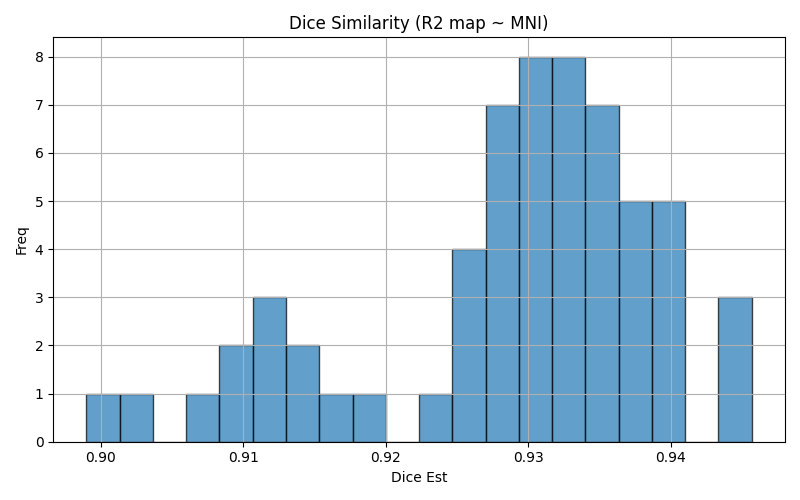

The data file committed next to this chart (first rows):
img1	img2	dice	voxinmask	voxoutmask	ratio_inoutmask
sub-06_ses-02_run-01	mni152	0.9134	95.97	4.032	23.8
sub-06_ses-02_run-05	mni152	0.9098	96.17	3.829	25.12
sub-03_ses-02_run-05	mni152	0.9393	96.4	3.597	26.8
sub-05_ses-02_run-01	mni152	0.9258	95.96	4.043	23.74
sub-11_ses-02_run-01	mni152	0.9323	98.64	1.363	72.38
sub-12_ses-02_run-04	mni152	0.9383	98.32	1.675	58.7
sub-13_ses-02_run-04	mni152	0.9375	98.29	1.706	57.62
sub-11_ses-02_run-02	mni152	0.9337	98.58	1.418	69.51
sub-03_ses-02_run-03	mni152	0.9358	97.12	2.884	33.68
sub-09_ses-02_run-03	mni152	0.9352	96.85	3.153	30.71
sub-08_ses-02_run-05	mni152	0.9326	97.12	2.877	33.76
sub-11_ses-02_run-03	mni152	0.9332	98.54	1.465	67.28
sub-12_ses-02_run-03	mni152	0.9303	98.52	1.48	66.59
sub-02_ses-02_run-05	mni152	0.9138	95.95	4.052	23.68
sub-11_ses-02_run-04	mni152	0.9343	98.57	1.435	68.69
sub-01_ses-02_run-04	mni152	0.9316	96.02	3.976	24.15
sub-11_ses-02_run-05	mni152	0.9313	98.27	1.734	56.67
sub-07_ses-02_run-01	mni152	0.9387	97.1	2.905	33.43
sub-13_ses-02_run-03	mni152	0.9443	97.66	2.34	41.73
sub-01_ses-02_run-01	mni152	0.9322	96.13	3.867	24.86
sub-05_ses-02_run-02	mni152	0.911	96.37	3.627	26.57
sub-02_ses-02_run-02	mni152	0.9096	96.33	3.672	26.23
sub-01_ses-02_run-03	mni152	0.9306	96.26	3.743	25.71
sub-05_ses-02_run-03	mni152	0.9239	96.04	3.958	24.26
sub-13_ses-02_run-05	mni152	0.9319	98.44	1.556	63.26
sub-07_ses-02_run-03	mni152	0.9256	98.32	1.683	58.44
sub-05_ses-02_run-04	mni152	0.9271	94.8	5.201	18.23
sub-01_ses-02_run-02	mni152	0.919	97.26	2.742	35.47
sub-05_ses-02_run-05	mni152	0.9282	92.74	7.256	12.78
sub-07_ses-02_run-02	mni152	0.9285	98.2	1.804	54.42
sub-02_ses-02_run-03	mni152	0.9118	96.11	3.895	24.68
sub-03_ses-02_run-02	mni152	0.9398	96.39	3.614	26.67
sub-03_ses-02_run-04	mni152	0.9368	96.76	3.237	29.89
sub-13_ses-02_run-02	mni152	0.9457	97.43	2.572	37.88
sub-06_ses-02_run-04	mni152	0.899	97.4	2.599	37.48
sub-09_ses-02_run-02	mni152	0.937	95.85	4.152	23.08
sub-08_ses-02_run-01	mni152	0.9387	95.12	4.877	19.5
sub-07_ses-02_run-05	mni152	0.9292	98.15	1.847	53.15
sub-01_ses-02_run-05	mni152	0.9251	96.88	3.122	31.03
sub-12_ses-02_run-02	mni152	0.94	98	2.002	48.95
sub-09_ses-02_run-05	mni152	0.9287	97.19	2.809	34.61
sub-10_ses-02_run-04	mni152	0.9284	95.41	4.59	20.79
sub-09_ses-02_run-04	mni152	0.9304	97.49	2.506	38.91
sub-12_ses-02_run-05	mni152	0.9356	98.39	1.605	61.3
sub-03_ses-02_run-01	mni152	0.9442	96.11	3.89	24.71
sub-06_ses-02_run-03	mni152	0.9017	97.18	2.821	34.44
sub-02_ses-02_run-01	mni152	0.9068	96.04	3.965	24.22
sub-02_ses-02_run-04	mni152	0.9166	95.19	4.812	19.78
sub-10_ses-02_run-05	mni152	0.9304	94.66	5.342	17.72
sub-10_ses-02_run-02	mni152	0.9289	95.07	4.934	19.27
sub-10_ses-02_run-01	mni152	0.9256	95.58	4.416	21.65
sub-12_ses-02_run-01	mni152	0.9327	98.43	1.565	62.9
sub-09_ses-02_run-01	mni152	0.9363	96.51	3.488	27.67
sub-13_ses-02_run-01	mni152	0.9385	98.18	1.825	53.8
sub-08_ses-02_run-02	mni152	0.9359	96.79	3.209	30.17
sub-07_ses-02_run-04	mni152	0.9328	97.95	2.054	47.68
sub-08_ses-02_run-03	mni152	0.9347	97.09	2.911	33.35
sub-08_ses-02_run-04	mni152	0.9308	97.5	2.5	39
sub-10_ses-02_run-03	mni152	0.9313	94.34	5.661	16.66
sub-06_ses-02_run-02	mni152	0.9111	96.65	3.352	28.83
